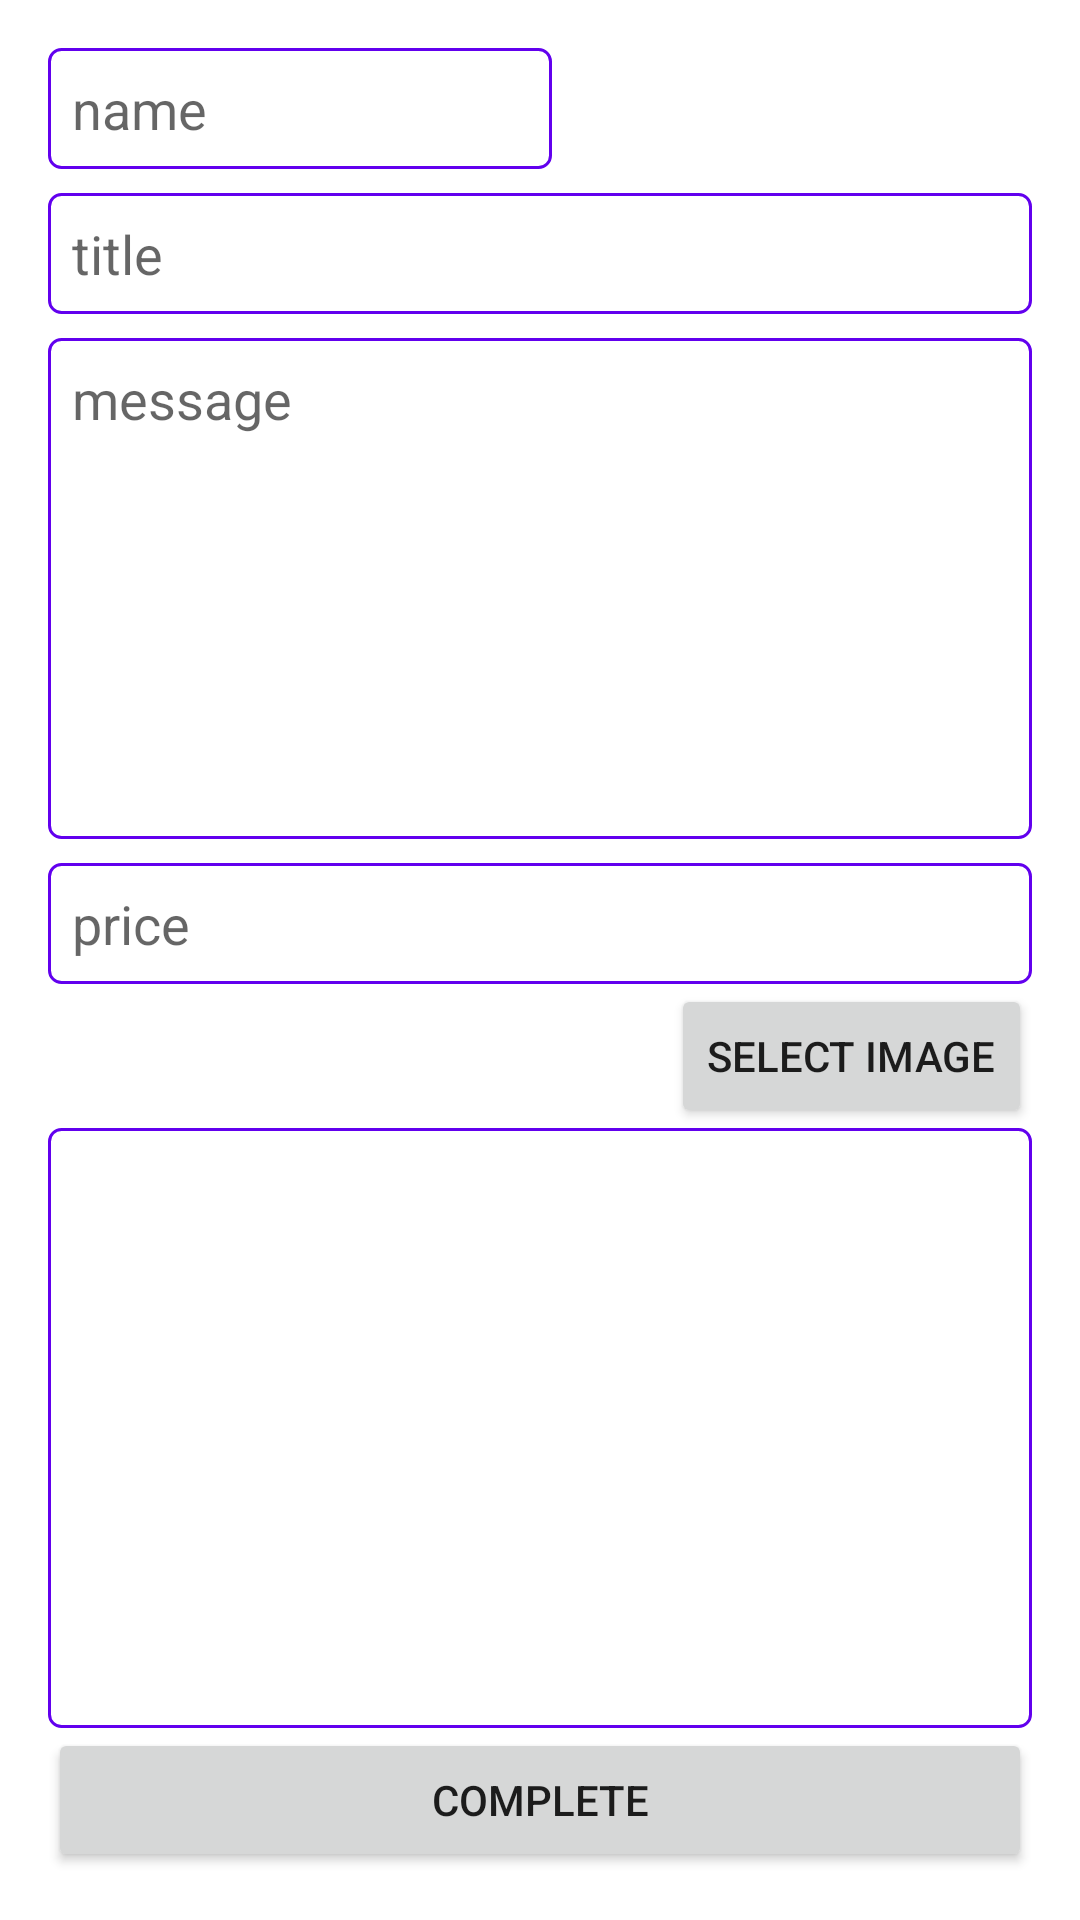

This screen was rendered from an Android layout file. Write that file and the resources it references.
<!-- AndroidManifest.xml: application theme Theme.Ex83RetrofitMarket -->
<!-- res/layout/activity_edit.xml -->
<?xml version="1.0" encoding="utf-8"?>
<LinearLayout xmlns:android="http://schemas.android.com/apk/res/android"
    xmlns:app="http://schemas.android.com/apk/res-auto"
    xmlns:tools="http://schemas.android.com/tools"
    android:layout_width="match_parent"
    android:layout_height="match_parent"
    android:orientation="vertical"
    android:padding="16dp"
    tools:context=".EditActivity">

    <EditText
        android:id="@+id/et_name"
        android:layout_width="wrap_content"
        android:layout_height="wrap_content"
        android:ems="8"
        android:hint="name"
        android:padding="8dp"
        android:inputType="text"
        android:background="@drawable/bg_edit"/>
    <EditText
        android:id="@+id/et_title"
        android:layout_width="match_parent"
        android:layout_height="wrap_content"
        android:hint="title"
        android:inputType="text"
        android:padding="8dp"
        android:background="@drawable/bg_edit"
        android:layout_marginTop="8dp"/>
    <EditText
        android:id="@+id/et_msg"
        android:layout_width="match_parent"
        android:layout_height="wrap_content"
        android:layout_weight="1"
        android:gravity="top"
        android:inputType="textMultiLine"
        android:hint="message"
        android:padding="8dp"
        android:background="@drawable/bg_edit"
        android:layout_marginTop="8dp"/>
    <EditText
        android:id="@+id/et_price"
        android:layout_width="match_parent"
        android:layout_height="wrap_content"
        android:background="@drawable/bg_edit"
        android:hint="price"
        android:padding="8dp"
        android:inputType="number"
        android:layout_marginTop="8dp"/>
    <Button
        android:layout_width="wrap_content"
        android:layout_height="wrap_content"
        android:text="select image"
        android:layout_gravity="right"
        android:onClick="clickSelectImage"/>
    <ImageView
        android:id="@+id/iv"
        android:layout_width="match_parent"
        android:layout_height="200dp"
        android:background="@drawable/bg_edit"
        android:src="@drawable/ic__image_40"
        android:padding="4dp"/>

    <Button
        android:layout_width="match_parent"
        android:layout_height="wrap_content"
        android:text="complete"
        android:onClick="clickComplete"/>

</LinearLayout>
<!-- resources referenced by this layout -->
<resources>
  <!-- drawable bg_edit (drawable) -->
  <?xml version="1.0" encoding="utf-8"?>
  <shape xmlns:android="http://schemas.android.com/apk/res/android"
      android:shape="rectangle">
  
      <stroke android:width="1dp" android:color="@color/purple_500"/>
      <solid android:color="@color/white"/>
      <corners android:radius="4dp"/>
  
  </shape>
  <style name="Theme.Ex83RetrofitMarket" parent="Theme.MaterialComponents.DayNight.DarkActionBar">
          
          <item name="colorPrimary">@color/purple_500</item>
          <item name="colorPrimaryVariant">@color/purple_700</item>
          <item name="colorOnPrimary">@color/white</item>
          
          <item name="colorSecondary">@color/teal_200</item>
          <item name="colorSecondaryVariant">@color/teal_700</item>
          <item name="colorOnSecondary">@color/black</item>
          
          <item name="android:statusBarColor" tools:targetApi="l">?attr/colorPrimaryVariant</item>
          
      </style>
  <!-- not gathered from this repository: default colours our renderer supplied (Android Studio template values) -->
  <color name="purple_500">#FF6200EE</color>
  <color name="purple_700">#FF3700B3</color>
  <color name="teal_200">#FF03DAC5</color>
  <color name="teal_700">#FF018786</color>
  <color name="black">#FF000000</color>
  <color name="white">#FFFFFFFF</color>
</resources>
